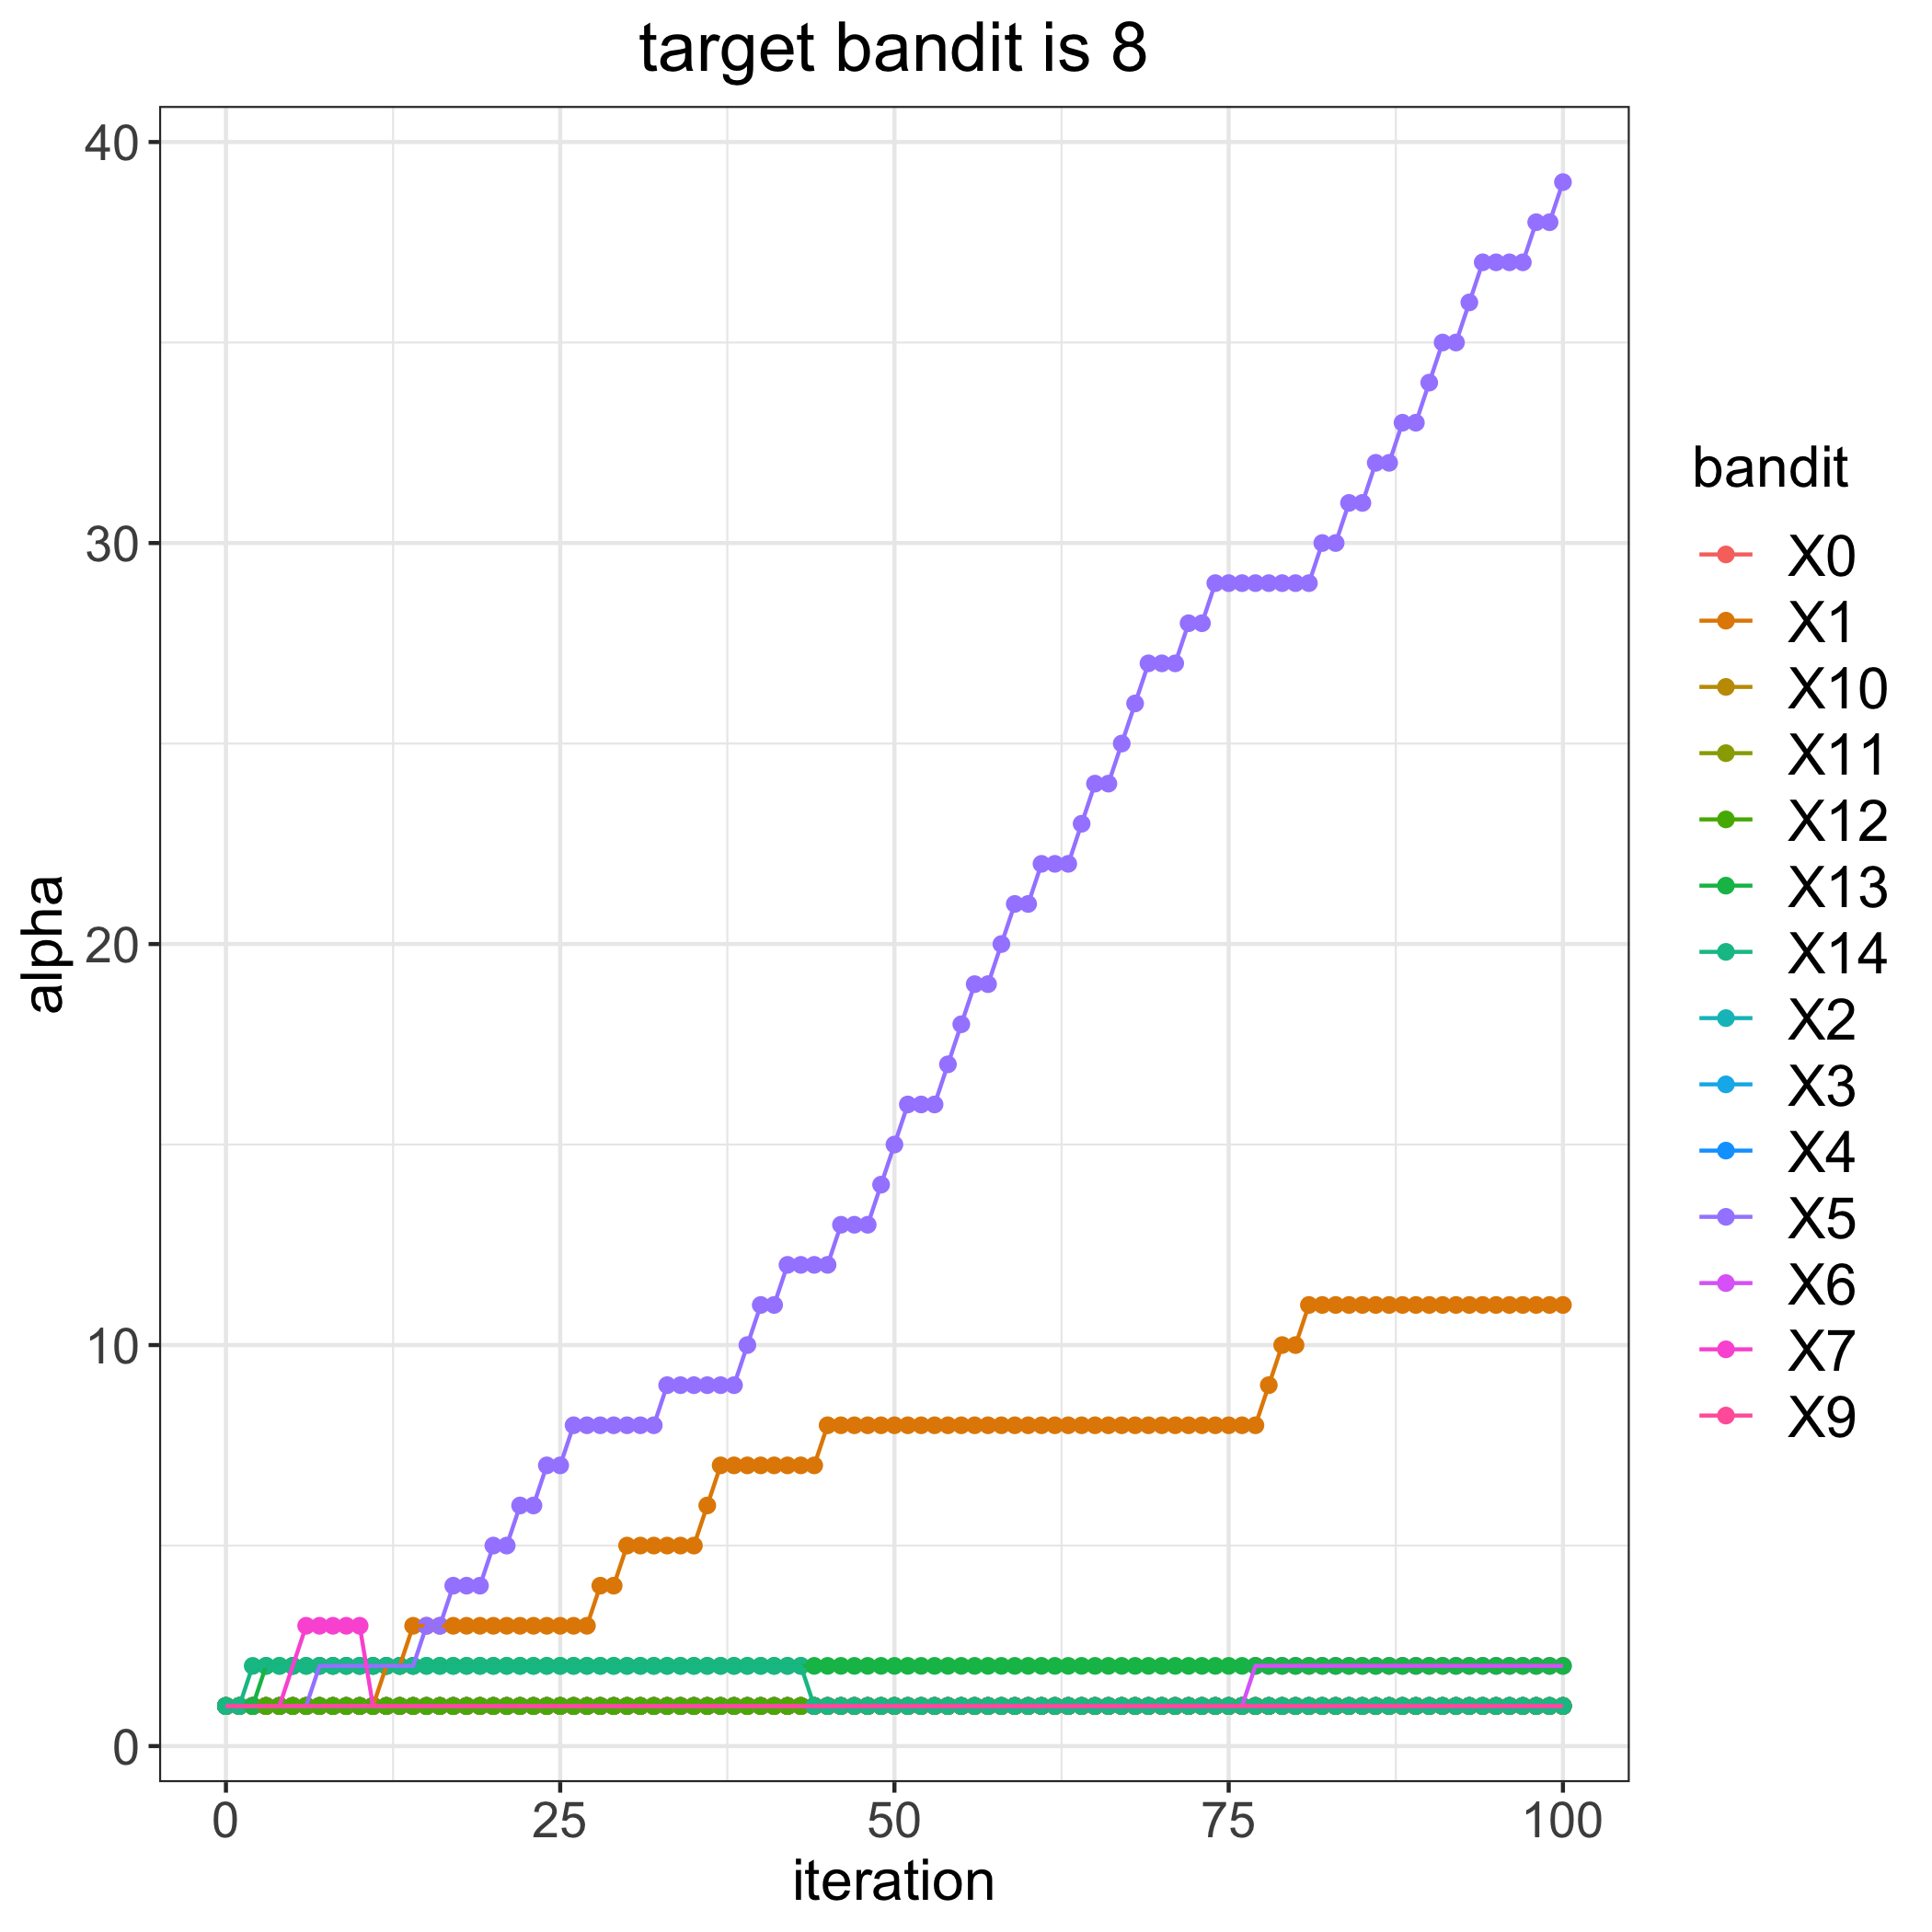

The table this chart was drawn from, first rows:
, 0, 1, 2, 3, 4, 5, 6, 7, 9, 10, 11, 12, 13, 14
0, 1, 1, 1, 1, 1, 1, 1, 1, 1, 1, 1, 1, 1, 1
1, 1, 1, 1, 1, 1, 1, 1, 1, 1, 1, 1, 1, 1, 1
2, 1, 1, 1, 1, 1, 1, 1, 1, 1, 1, 1, 1, 1, 2
3, 1, 1, 1, 1, 1, 1, 1, 1, 1, 1, 1, 1, 2, 2
4, 1, 1, 1, 1, 1, 1, 1, 1, 1, 1, 1, 1, 2, 2
5, 1, 1, 1, 1, 1, 1, 1, 2, 1, 1, 1, 1, 2, 2
6, 1, 1, 1, 1, 1, 1, 1, 3, 1, 1, 1, 1, 2, 2
7, 1, 1, 1, 1, 1, 2, 1, 3, 1, 1, 1, 1, 2, 2
8, 1, 1, 1, 1, 1, 2, 1, 3, 1, 1, 1, 1, 2, 2
9, 1, 1, 1, 1, 1, 2, 1, 3, 1, 1, 1, 1, 2, 2
10, 1, 1, 1, 1, 1, 2, 1, 3, 1, 1, 1, 1, 2, 2
11, 1, 1, 1, 1, 1, 2, 1, 1, 1, 1, 1, 1, 2, 2
12, 1, 2, 1, 1, 1, 2, 1, 1, 1, 1, 1, 1, 2, 2
13, 1, 2, 1, 1, 1, 2, 1, 1, 1, 1, 1, 1, 2, 2
14, 1, 3, 1, 1, 1, 2, 1, 1, 1, 1, 1, 1, 2, 2
15, 1, 3, 1, 1, 1, 3, 1, 1, 1, 1, 1, 1, 2, 2
16, 1, 3, 1, 1, 1, 3, 1, 1, 1, 1, 1, 1, 2, 2
17, 1, 3, 1, 1, 1, 4, 1, 1, 1, 1, 1, 1, 2, 2
18, 1, 3, 1, 1, 1, 4, 1, 1, 1, 1, 1, 1, 2, 2
19, 1, 3, 1, 1, 1, 4, 1, 1, 1, 1, 1, 1, 2, 2
20, 1, 3, 1, 1, 1, 5, 1, 1, 1, 1, 1, 1, 2, 2
21, 1, 3, 1, 1, 1, 5, 1, 1, 1, 1, 1, 1, 2, 2
22, 1, 3, 1, 1, 1, 6, 1, 1, 1, 1, 1, 1, 2, 2
23, 1, 3, 1, 1, 1, 6, 1, 1, 1, 1, 1, 1, 2, 2
24, 1, 3, 1, 1, 1, 7, 1, 1, 1, 1, 1, 1, 2, 2
25, 1, 3, 1, 1, 1, 7, 1, 1, 1, 1, 1, 1, 2, 2
26, 1, 3, 1, 1, 1, 8, 1, 1, 1, 1, 1, 1, 2, 2
27, 1, 3, 1, 1, 1, 8, 1, 1, 1, 1, 1, 1, 2, 2
28, 1, 4, 1, 1, 1, 8, 1, 1, 1, 1, 1, 1, 2, 2
29, 1, 4, 1, 1, 1, 8, 1, 1, 1, 1, 1, 1, 2, 2
30, 1, 5, 1, 1, 1, 8, 1, 1, 1, 1, 1, 1, 2, 2
31, 1, 5, 1, 1, 1, 8, 1, 1, 1, 1, 1, 1, 2, 2
32, 1, 5, 1, 1, 1, 8, 1, 1, 1, 1, 1, 1, 2, 2
33, 1, 5, 1, 1, 1, 9, 1, 1, 1, 1, 1, 1, 2, 2
34, 1, 5, 1, 1, 1, 9, 1, 1, 1, 1, 1, 1, 2, 2
35, 1, 5, 1, 1, 1, 9, 1, 1, 1, 1, 1, 1, 2, 2
36, 1, 6, 1, 1, 1, 9, 1, 1, 1, 1, 1, 1, 2, 2
37, 1, 7, 1, 1, 1, 9, 1, 1, 1, 1, 1, 1, 2, 2
38, 1, 7, 1, 1, 1, 9, 1, 1, 1, 1, 1, 1, 2, 2
39, 1, 7, 1, 1, 1, 10, 1, 1, 1, 1, 1, 1, 2, 2
40, 1, 7, 1, 1, 1, 11, 1, 1, 1, 1, 1, 1, 2, 2
41, 1, 7, 1, 1, 1, 11, 1, 1, 1, 1, 1, 1, 2, 2
42, 1, 7, 1, 1, 1, 12, 1, 1, 1, 1, 1, 1, 2, 2
43, 1, 7, 1, 1, 1, 12, 1, 1, 1, 1, 1, 1, 2, 2
44, 1, 7, 1, 1, 1, 12, 1, 1, 1, 1, 1, 1, 2, 1
45, 1, 8, 1, 1, 1, 12, 1, 1, 1, 1, 1, 1, 2, 1
46, 1, 8, 1, 1, 1, 13, 1, 1, 1, 1, 1, 1, 2, 1
47, 1, 8, 1, 1, 1, 13, 1, 1, 1, 1, 1, 1, 2, 1
48, 1, 8, 1, 1, 1, 13, 1, 1, 1, 1, 1, 1, 2, 1
49, 1, 8, 1, 1, 1, 14, 1, 1, 1, 1, 1, 1, 2, 1
50, 1, 8, 1, 1, 1, 15, 1, 1, 1, 1, 1, 1, 2, 1
51, 1, 8, 1, 1, 1, 16, 1, 1, 1, 1, 1, 1, 2, 1
52, 1, 8, 1, 1, 1, 16, 1, 1, 1, 1, 1, 1, 2, 1
53, 1, 8, 1, 1, 1, 16, 1, 1, 1, 1, 1, 1, 2, 1
54, 1, 8, 1, 1, 1, 17, 1, 1, 1, 1, 1, 1, 2, 1
55, 1, 8, 1, 1, 1, 18, 1, 1, 1, 1, 1, 1, 2, 1
56, 1, 8, 1, 1, 1, 19, 1, 1, 1, 1, 1, 1, 2, 1
57, 1, 8, 1, 1, 1, 19, 1, 1, 1, 1, 1, 1, 2, 1
58, 1, 8, 1, 1, 1, 20, 1, 1, 1, 1, 1, 1, 2, 1
59, 1, 8, 1, 1, 1, 21, 1, 1, 1, 1, 1, 1, 2, 1
... 41 more rows
